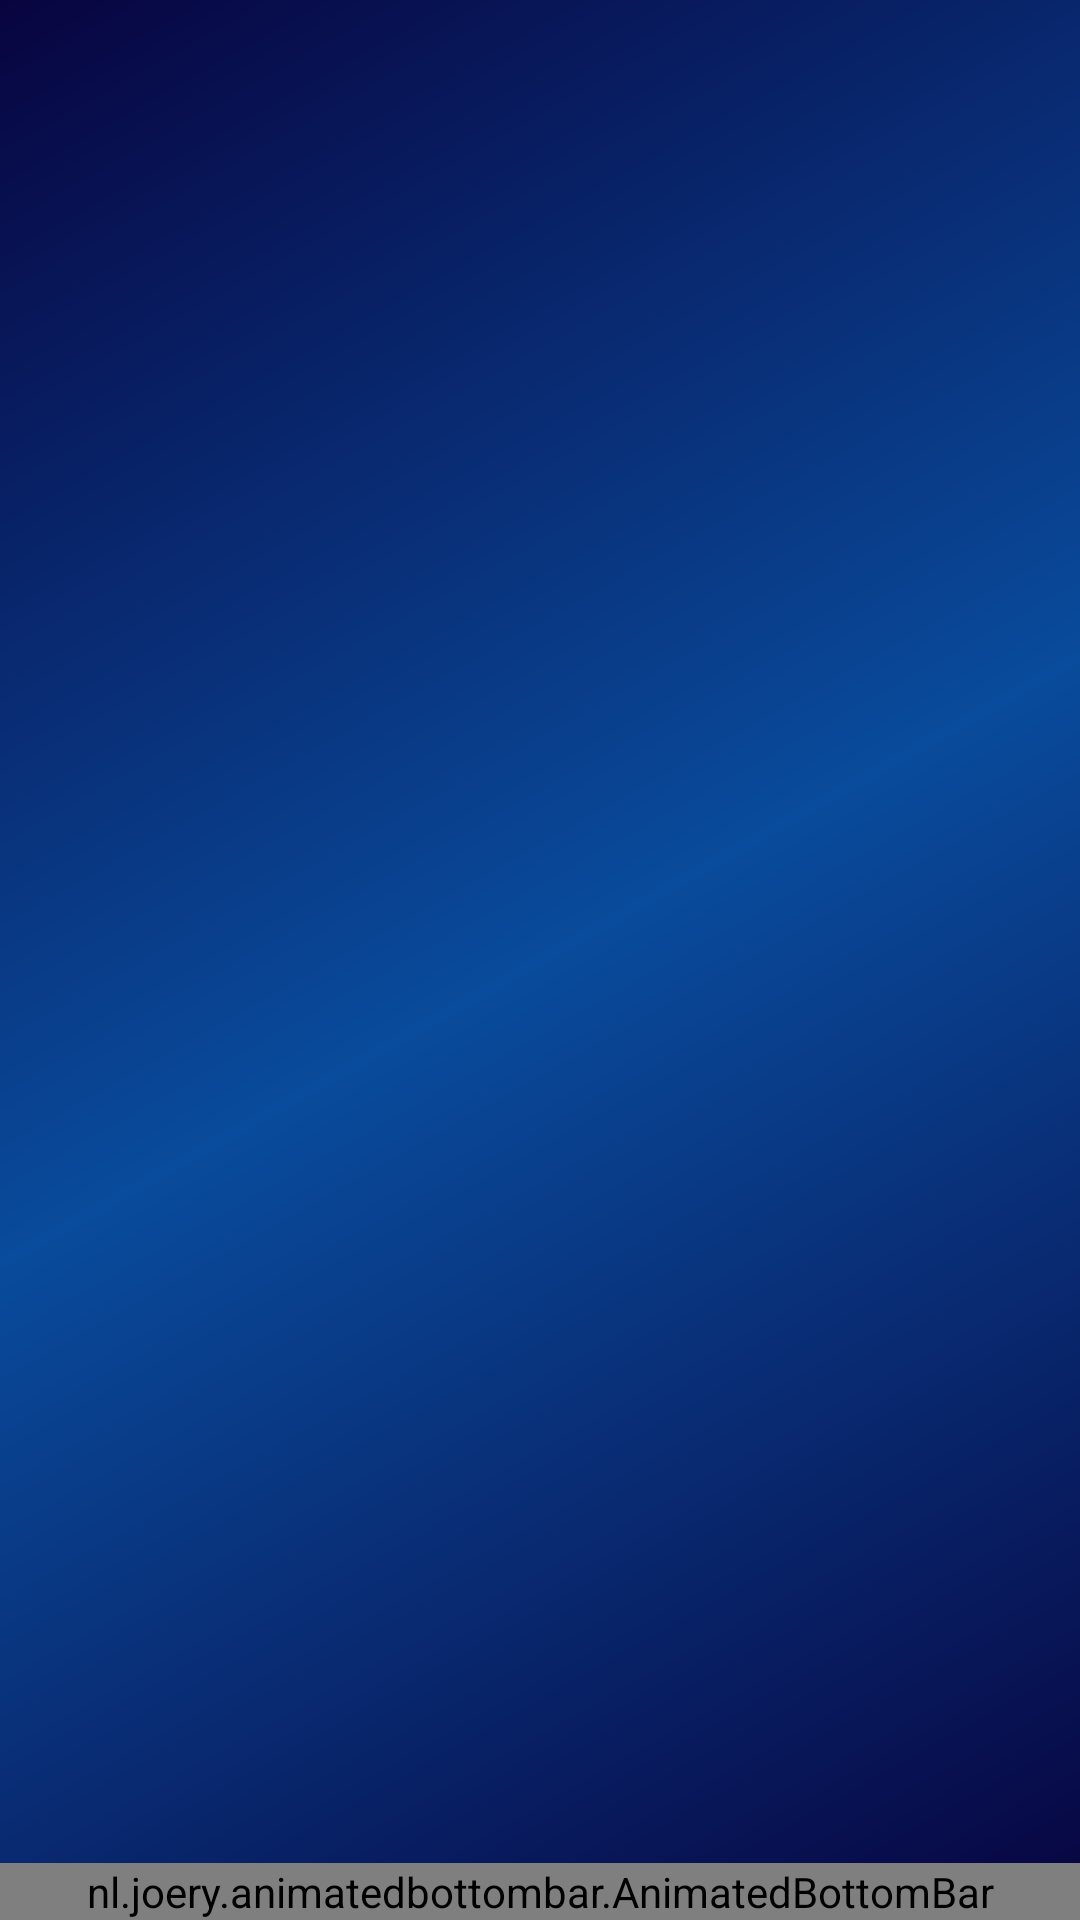

This screen was rendered from an Android layout file. Write that file and the resources it references.
<!-- AndroidManifest.xml: application theme Theme.Garage -->
<!-- res/layout/activity_home.xml -->
<?xml version="1.0" encoding="utf-8"?>
<RelativeLayout xmlns:android="http://schemas.android.com/apk/res/android"
    xmlns:app="http://schemas.android.com/apk/res-auto"
    xmlns:tools="http://schemas.android.com/tools"
    android:layout_width="match_parent"
    android:layout_height="match_parent"
    android:id="@+id/main"
    android:background="@drawable/background_color"
    tools:context=".HomeActivity">

        <androidx.recyclerview.widget.RecyclerView
            android:id="@+id/recyclerview"
            android:layout_width="wrap_content"
            android:layout_centerInParent="true"
            android:layout_height="wrap_content"
            android:layout_marginTop="10dp"
            tools:listitem="@layout/activity_row_features" />

        <nl.joery.animatedbottombar.AnimatedBottomBar
            android:id="@+id/bottom_bar"
            android:layout_width="match_parent"
            android:layout_height="wrap_content"
            android:layout_alignParentBottom="true"
            android:layout_marginTop="8dp"
            android:background="@drawable/background_color"
            app:abb_indicatorAppearance="round"
            app:abb_indicatorColor="#FFFFFF"
            app:abb_indicatorHeight="4dp"
            app:abb_indicatorMargin="16dp"
            app:abb_rippleEnabled="true"
            app:abb_selectedIndex="0"
            app:abb_selectedTabType="icon"
            app:abb_tabColor="#FFFCFC"
            app:abb_tabColorSelected="#FFFFFF"
            app:abb_tabs="@menu/menu"
            app:abb_textStyle="bold" />
</RelativeLayout>
<!-- res/layout/activity_row_features.xml (included above) -->
<?xml version="1.0" encoding="utf-8"?>
<RelativeLayout xmlns:android="http://schemas.android.com/apk/res/android"
    xmlns:app="http://schemas.android.com/apk/res-auto"
    android:layout_width="match_parent"
    android:layout_height="wrap_content"
    android:layout_centerHorizontal="true">

    <androidx.cardview.widget.CardView
        android:layout_width="150dp"
        android:layout_height="160dp"
        android:layout_margin="20dp"
        app:cardCornerRadius="16dp"
        android:backgroundTint="@color/white"

        app:cardElevation="5dp" >

        <ImageView
            android:id="@+id/imageView"
            android:layout_width="100dp"
            android:layout_height="100dp"
            android:layout_margin="16dp"
            android:layout_gravity="center_horizontal"
            android:scaleType="fitCenter"
            app:srcCompat="@drawable/door" />

        <TextView
            android:id="@+id/name"
            android:layout_width="wrap_content"
            android:layout_height="wrap_content"
            android:translationY="115dp"
            android:layout_marginHorizontal="12dp"
            android:text="Name"
            android:layout_gravity="center_horizontal"
            android:textAlignment="center"
            android:textColor="@color/my_blue"
            android:textSize="15sp"
            android:textStyle="bold" />
    </androidx.cardview.widget.CardView>
</RelativeLayout>
<!-- resources referenced by this layout -->
<resources>
  <color name="my_blue">#0000FF</color>
  <color name="white">#FFFFFFFF</color>
  <!-- drawable background_color (drawable) -->
  <?xml version="1.0" encoding="utf-8"?>
  <shape xmlns:android="http://schemas.android.com/apk/res/android"
          android:shape="rectangle">
          <gradient
              android:startColor="#080440"
              android:endColor="#080440"
              android:centerColor="#094B9C"
              android:angle="135" />
  
  </shape>
  <!-- drawable door: png bitmap (drawable, 12111 bytes) -->
  <style name="Theme.Garage" parent="Base.Theme.Garage" />
  <style name="Base.Theme.Garage" parent="Theme.Material3.DayNight.NoActionBar">
  
          
          
      </style>
</resources>
